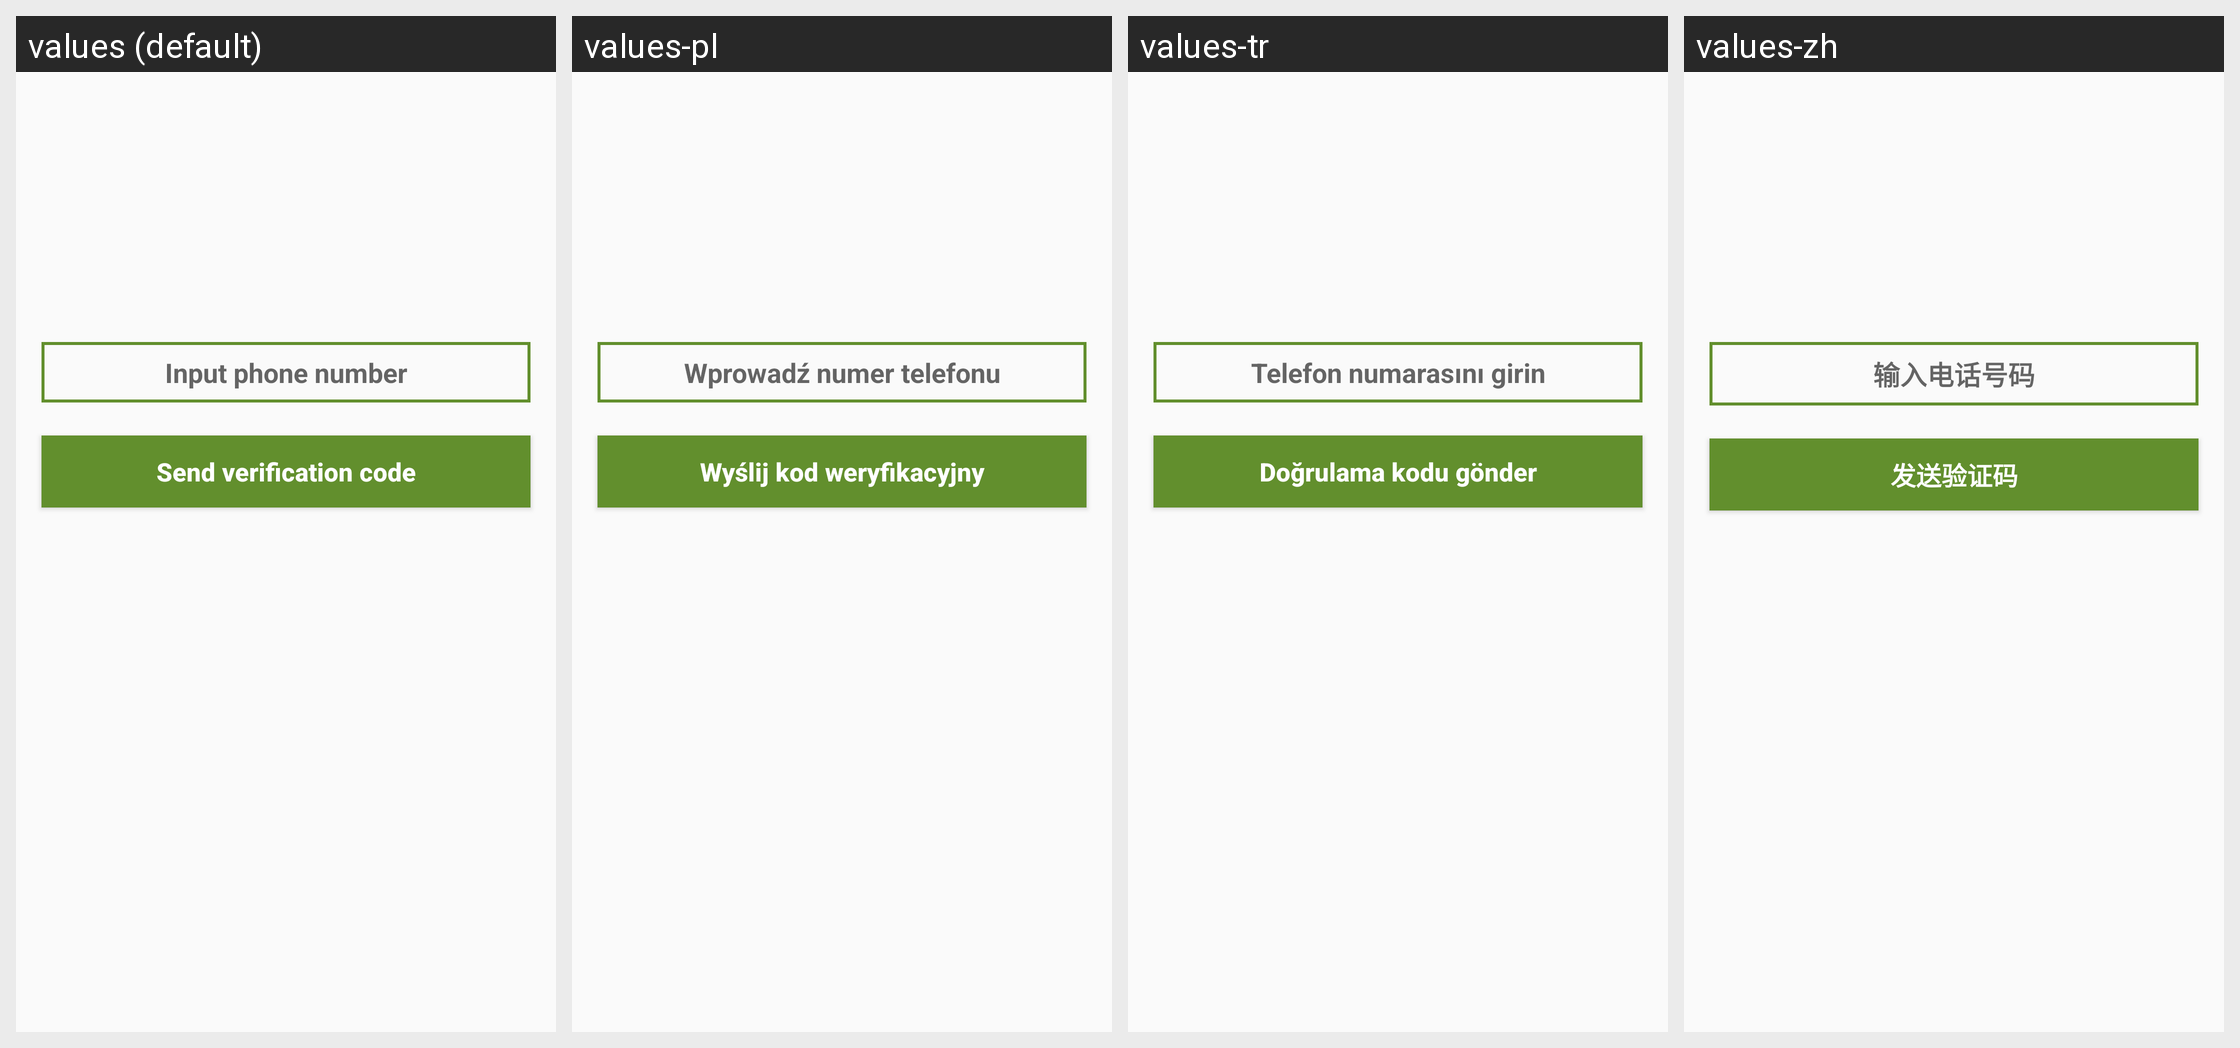

Translations of the strings shown on this Android screen, per locale in the grid:
Android screen res/layout/activity_phone_login.xml rendered under 4 locales, left to right: values (default), values-pl, values-tr, values-zh. Device: Nexus 5 (rendered at 1080×1920; each locale shown at half size, 540×960, under a caption strip naming it); theme Theme.IsLove.
Other locales in the repository, not shown: values-de, values-es, values-it, values-pt, values-ro, values-ru.
Strings drawn on this screen, with the default value and each locale's value (text and hints the layout hard-codes, and strings that could not be matched under every locale, appear in the picture but are not listed):

inputPhoneNumber
  values: Input phone number
  values-pl: Wprowadź numer telefonu
  values-tr: Telefon numarasını girin
  values-zh: 输入电话号码

sendVerCode
  values: Send verification code
  values-pl: Wyślij kod weryfikacyjny
  values-tr: Doğrulama kodu gönder
  values-zh: 发送验证码
